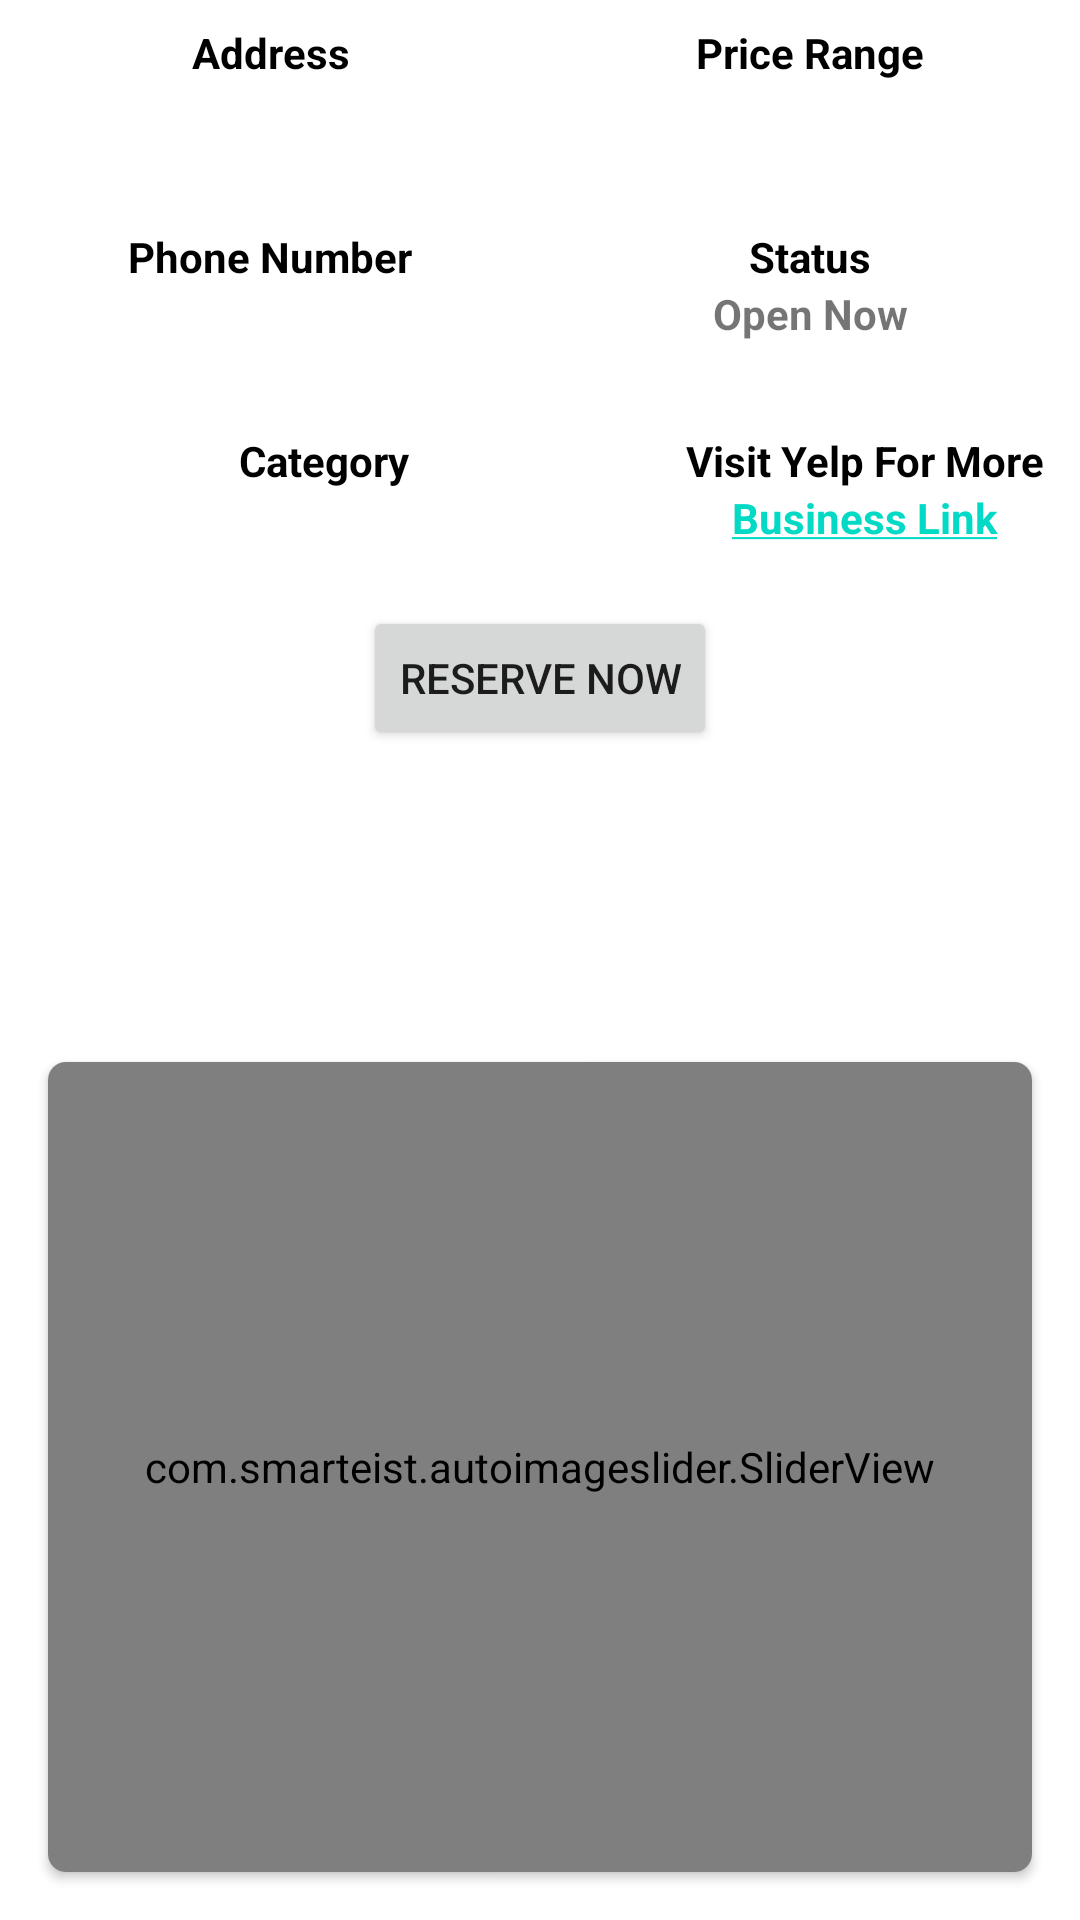

Reconstruct the res/layout file that produces this screen, plus the resources it refers to.
<!-- AndroidManifest.xml: application theme Theme.Yelp -->
<!-- res/layout/fragment_restaurant_overview.xml -->
<?xml version="1.0" encoding="utf-8"?>

<LinearLayout
    xmlns:android="http://schemas.android.com/apk/res/android"
    xmlns:app="http://schemas.android.com/apk/res-auto"
    xmlns:tools="http://schemas.android.com/tools"
    android:layout_width="match_parent"
    android:layout_height="match_parent"
    android:orientation="vertical"
    android:paddingTop="8dp">


    <TextView
        android:id="@+id/tvName"
        android:layout_width="wrap_content"
        android:layout_height="wrap_content"
        android:layout_marginStart="20dp"
        android:layout_marginTop="10dp"
        android:textSize="20sp"
        android:textStyle="bold"
        app:layout_constraintStart_toStartOf="parent"
        app:layout_constraintTop_toBottomOf="@+id/imageViewRestaurantDetail"
        tools:text="Charley St"
        android:visibility="gone"/>

    <LinearLayout
        android:layout_width="match_parent"
        android:layout_height="wrap_content"
        android:orientation="horizontal">
        <LinearLayout
            android:layout_width="0dp"
            android:layout_height="wrap_content"
            android:orientation="vertical"
            android:layout_weight="1">
            <TextView
                android:layout_width="match_parent"
                android:layout_height="wrap_content"
                android:text="Address"
                android:gravity="center"
                android:textStyle="bold"
                android:textColor="@color/black"/>
            <TextView
                android:id="@+id/tvAddress"
                android:layout_width="match_parent"
                android:layout_height="wrap_content"
                android:layout_marginEnd="20dp"
                android:ellipsize="end"
                android:maxLines="1"
                android:gravity="center"
                android:textColor="@color/black"
                tools:text="41 Kenmare St" />

        </LinearLayout>
        <LinearLayout
            android:layout_width="0dp"
            android:layout_height="wrap_content"
            android:orientation="vertical"
            android:layout_weight="1">

            <TextView
                android:layout_width="match_parent"
                android:layout_height="wrap_content"
                android:text="Price Range"
                android:gravity="center"
                android:textStyle="bold"
                android:textColor="@color/black"/>
            <TextView
                android:id="@+id/tvPrice"
                android:layout_width="match_parent"
                android:layout_height="wrap_content"
                android:gravity="center"
                android:textColor="@color/black"
                tools:text="$$" />


        </LinearLayout>
    </LinearLayout>
    <LinearLayout
        android:layout_width="match_parent"
        android:layout_height="wrap_content"
        android:orientation="horizontal"
        android:layout_marginTop="30dp">

        <LinearLayout
            android:layout_width="0dp"
            android:layout_height="wrap_content"
            android:orientation="vertical"
            android:layout_weight="1">
            <TextView
                android:layout_width="match_parent"
                android:layout_height="wrap_content"
                android:text="Phone Number"
                android:gravity="center"
                android:textStyle="bold"
                android:textColor="@color/black"/>
            <TextView
                android:id="@+id/tvPhone"
                android:layout_width="match_parent"
                android:layout_height="wrap_content"
                android:ellipsize="end"
                android:maxLines="1"
                android:gravity="center"
                android:textColor="@color/black"
                tools:text="Phone: (714) 882-5858" />
        </LinearLayout>
        <LinearLayout
            android:layout_width="0dp"
            android:layout_height="wrap_content"
            android:orientation="vertical"
            android:layout_weight="1">
            <TextView
                android:layout_width="match_parent"
                android:layout_height="wrap_content"
                android:text="Status"
                android:gravity="center"
                android:textStyle="bold"
                android:textColor="@color/black"/>
            <TextView
                android:id="@+id/tvState"
                android:layout_width="match_parent"
                android:layout_height="wrap_content"
                android:text="Open Now"
                android:linksClickable="true"
                android:gravity="center"
                android:textStyle="bold"
                android:textColor="@color/back_arrow_background"/>
        </LinearLayout>
    </LinearLayout>
    <LinearLayout
        android:layout_width="match_parent"
        android:layout_height="wrap_content"
        android:orientation="horizontal"
        android:layout_marginTop="30dp">

        <LinearLayout
            android:layout_width="0dp"
            android:layout_height="wrap_content"
            android:orientation="vertical"
            android:layout_weight="1.5">
            <TextView
                android:layout_width="match_parent"
                android:layout_height="wrap_content"
                android:text="Category"
                android:gravity="center"
                android:textStyle="bold"
                android:textColor="@color/black"/>
            <TextView
                android:id="@+id/tvCategory"
                android:layout_width="match_parent"
                android:layout_height="wrap_content"
                android:gravity="center"
                android:ellipsize="end"
                android:maxLines="1"
                android:textColor="@color/black"
                tools:text="Breakfast" />
        </LinearLayout>
        <LinearLayout
            android:layout_width="0dp"
            android:layout_height="wrap_content"
            android:orientation="vertical"
            android:layout_weight="1">
            <TextView
                android:layout_width="match_parent"
                android:layout_height="wrap_content"
                android:text="Visit Yelp For More"
                android:gravity="center"
                android:textStyle="bold"
                android:textColor="@color/black"/>
            <TextView
                android:id="@+id/tvLink"
                android:layout_width="match_parent"
                android:layout_height="wrap_content"
                android:text="@string/link"
                android:linksClickable="true"
                android:gravity="center"
                android:autoLink="web|email"
                android:textStyle="bold"
                android:textColor="@color/teal_200"/>
        </LinearLayout>
    </LinearLayout>

    <RatingBar
        android:id="@+id/ratingBar"
        style="@style/Widget.AppCompat.RatingBar.Small"
        android:layout_width="wrap_content"
        android:layout_height="wrap_content"
        android:layout_marginTop="10dp"
        android:numStars="5"
        android:visibility="gone"
        android:rating="4.5"
        android:stepSize="0.5" />

    <TextView
        android:id="@+id/tvNumReviews"
        android:layout_width="wrap_content"
        android:layout_height="wrap_content"
        android:layout_marginStart="4dp"
        android:textColor="@android:color/darker_gray"
        app:layout_constraintBottom_toBottomOf="@+id/ratingBar"
        app:layout_constraintStart_toEndOf="@+id/ratingBar"
        android:visibility="gone"
        tools:text="321 Reviews" />



    <TextView
        android:id="@+id/tvSeparator"
        android:layout_width="wrap_content"
        android:layout_height="wrap_content"
        android:layout_marginStart="4dp"
        android:text="@string/dot"
        android:visibility="gone"
        android:textColor="@android:color/darker_gray"
        app:layout_constraintBottom_toBottomOf="@+id/tvPrice"
        app:layout_constraintStart_toEndOf="@+id/tvPrice"
        app:layout_constraintTop_toTopOf="@+id/tvPrice" />

    <TextView
        android:id="@+id/tvTransactions"
        android:layout_width="wrap_content"
        android:layout_height="wrap_content"
        android:layout_marginTop="8dp"
        android:ellipsize="end"
        android:maxLines="1"
        android:visibility="gone"
        android:textColor="@android:color/darker_gray"

        tools:text="pickup, delivery" />

    <Button
        android:id="@+id/btnReserve"
        android:layout_width="wrap_content"
        android:layout_height="wrap_content"
        android:text="@string/reserve"
        android:layout_gravity="center"
        android:layout_marginTop="20dp" />
    <FrameLayout
        android:layout_width="match_parent"
        android:layout_height="0dp"
        android:layout_weight="1"/>

    <androidx.cardview.widget.CardView

        android:id="@+id/cardView"
        android:layout_width="match_parent"
        android:layout_height="wrap_content"
        android:layout_margin="16dp"
        app:cardCornerRadius="6dp"
        app:layout_constraintBottom_toBottomOf="parent"
        tools:layout_editor_absoluteX="16dp">

        <com.smarteist.autoimageslider.SliderView
            android:id="@+id/imageSlider"
            android:layout_width="match_parent"
            android:layout_height="270dp"
            app:sliderAnimationDuration="600"
            app:sliderAutoCycleDirection="back_and_forth"
            app:sliderAutoCycleEnabled="true"
            app:sliderIndicatorAnimationDuration="600"
            app:sliderIndicatorGravity="center_horizontal|bottom"
            app:sliderIndicatorMargin="15dp"
            app:sliderIndicatorOrientation="horizontal"
            app:sliderIndicatorPadding="3dp"
            app:sliderIndicatorRadius="2dp"
            app:sliderIndicatorSelectedColor="#5A5A5A"
            app:sliderIndicatorUnselectedColor="#FFF"
            app:sliderScrollTimeInSec="1"
            app:sliderStartAutoCycle="true" />

    </androidx.cardview.widget.CardView>

</LinearLayout>
<!-- resources referenced by this layout -->
<resources>
  <color name="black">#FF000000</color>
  <color name="teal_200">#FF03DAC5</color>
  <string name="dot">•</string>
  <string name="link"><u>Business Link</u></string>
  <string name="reserve">Reserve Now</string>
  <style name="Theme.Yelp" parent="Theme.MaterialComponents.DayNight.DarkActionBar">
          
          <item name="colorPrimary">@color/red</item>
          <item name="colorPrimaryVariant">@color/red</item>
          <item name="colorOnPrimary">@color/gray_extra_light</item>
          
          <item name="colorSecondary">@color/red_regular</item>
          <item name="colorSecondaryVariant">@color/black_extra_light</item>
          <item name="colorOnSecondary">@color/black_dark</item>
          
          <item name="android:statusBarColor" tools:targetApi="l">?attr/colorPrimaryVariant</item>
          
      </style>
  <color name="red">#ff0000</color>
  <color name="gray_extra_light">#F5F5F5</color>
  <color name="red_regular">#F15C4F</color>
  <color name="black_extra_light">#666666</color>
  <color name="black_dark">#050505</color>
</resources>
